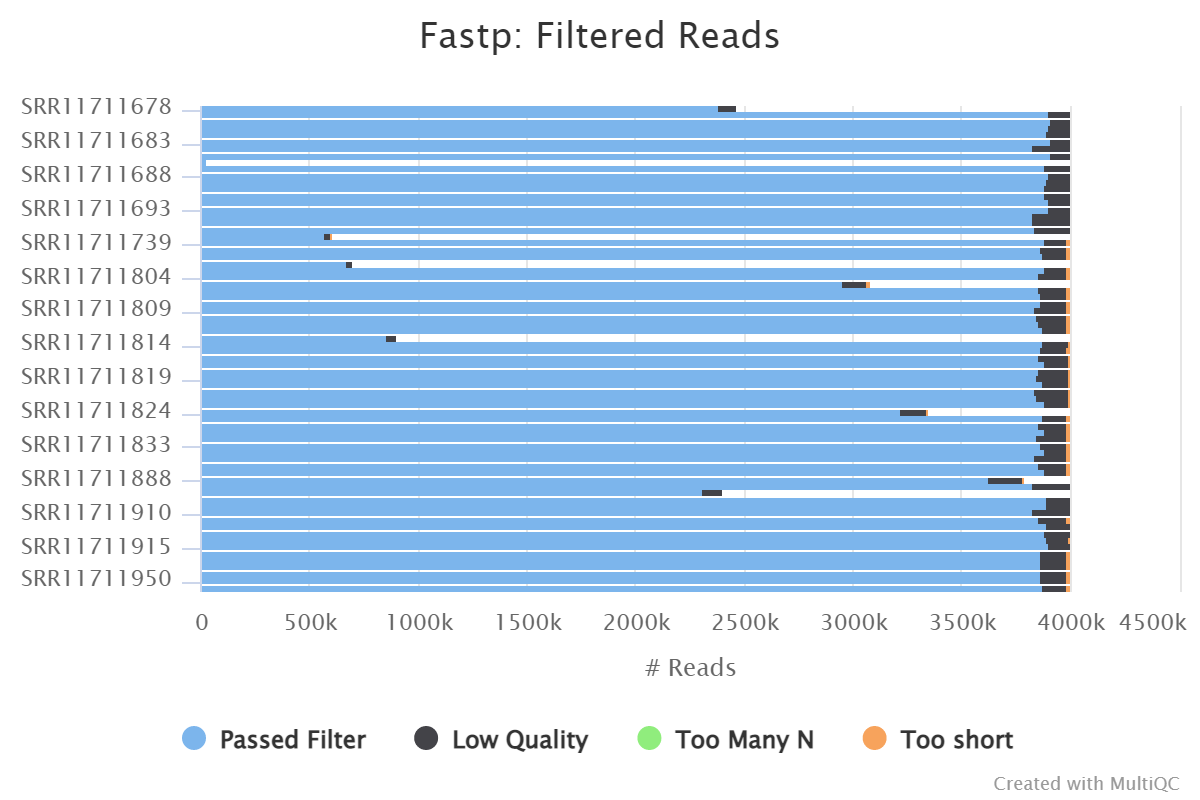

The file beside this chart, header and first rows:
Category	Passed Filter	Low Quality	Too Many N	Too short
SRR11711678	2386902	79917	356	0
SRR11711679	3906279	93410	311	0
SRR11711680	3906448	93246	306	0
SRR11711681	3898572	100875	553	0
SRR11711682	3892984	106842	174	0
SRR11711683	3910726	88614	660	0
SRR11711684	3831839	167760	401	0
SRR11711685	3912464	87204	332	0
SRR11711686	28013	1316	6	0
SRR11711687	3879317	120178	505	0
SRR11711688	3901918	97704	378	0
SRR11711689	3893662	106045	293	0
SRR11711690	3885754	113801	445	0
SRR11711691	3886130	113729	141	0
SRR11711692	3903641	95716	643	0
SRR11711693	3906045	93601	354	0
SRR11711695	3827895	171429	676	0
SRR11711706	3827361	172261	378	0
SRR11711717	3836664	163049	287	0
SRR11711728	573985	27332	122	1812
SRR11711739	3883936	103840	311	11913
SRR11711760	3866558	121930	328	11184
SRR11711771	3876783	111816	317	11084
SRR11711782	668013	31755	141	2843
SRR11711793	3883540	99981	318	16161
SRR11711804	3860218	122751	1183	15848
SRR11711805	2953783	113956	255	11758
SRR11711806	3859514	124628	864	14994
SRR11711807	3869015	115486	1019	14480
SRR11711808	3864274	120819	489	14418
SRR11711809	3840975	143844	595	14586
SRR11711810	3845466	139335	771	14428
SRR11711811	3854479	131284	273	13964
SRR11711812	3870418	115384	346	13852
SRR11711813	853171	45196	178	1391
SRR11711814	3872558	121251	170	6021
SRR11711815	3862011	121512	770	15707
SRR11711816	3851927	140839	1220	6014
SRR11711817	3881882	110956	1093	6069
SRR11711818	3855832	137648	448	6072
SRR11711819	3850192	143541	462	5805
SRR11711820	3878338	115077	757	5828
SRR11711821	3840423	153064	620	5893
SRR11711822	3850239	143717	183	5861
SRR11711823	3886716	107281	396	5607
SRR11711824	3218118	119382	314	9896
SRR11711825	3871042	116276	808	11874
SRR11711826	3858881	124810	439	15870
SRR11711827	3882411	104846	1082	11661
SRR11711828	3850418	137414	706	11462
SRR11711833	3863746	124200	311	11743
SRR11711844	3880459	107410	698	11433
SRR11711855	3839996	147844	725	11435
SRR11711866	3856893	131485	190	11432
SRR11711877	3885149	103232	366	11253
SRR11711888	3625754	154103	257	15872
SRR11711899	3828244	170634	1122	0
SRR11711907	2311932	87701	364	0
SRR11711908	3896818	102852	330	0
SRR11711909	3896511	103204	285	0
... 12 more rows
